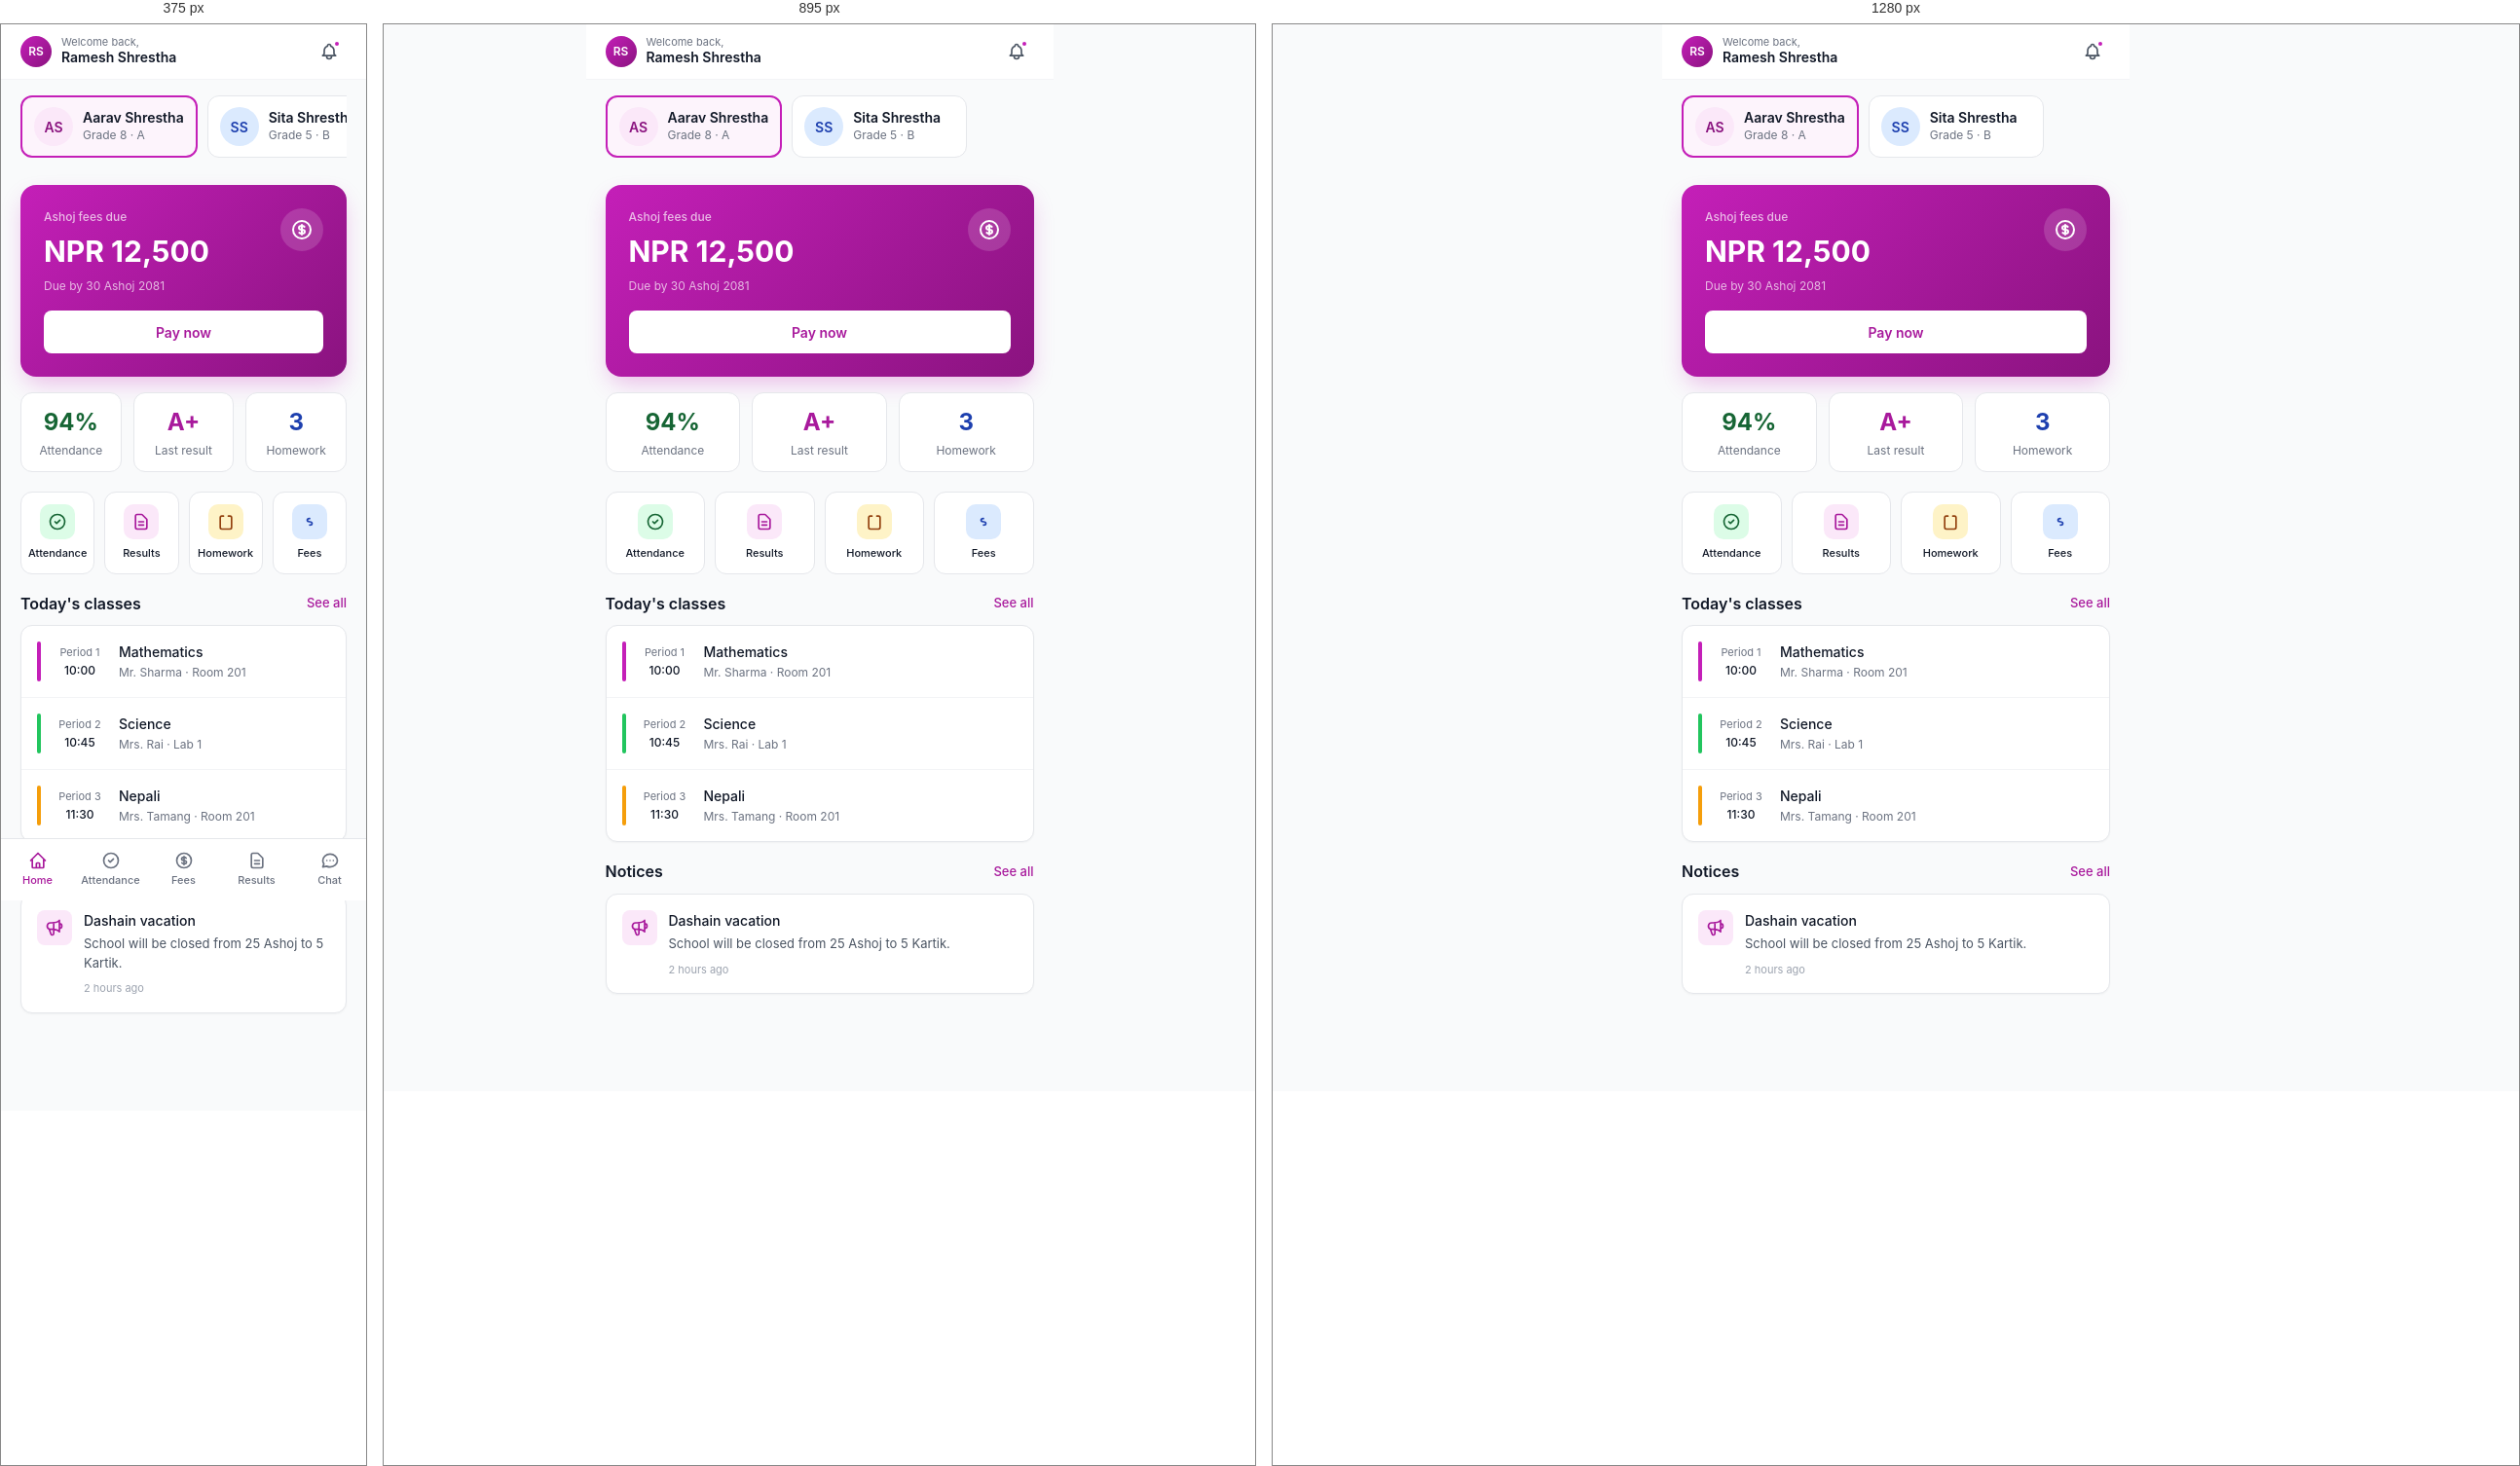
Rendered at 375 px, 895 px and 1280 px, left to right.

<!-- file: dashboard.html -->
<!doctype html>
<html lang="en">
<head>
  <meta charset="utf-8">
  <meta name="viewport" content="width=device-width, initial-scale=1, viewport-fit=cover">
  <title>Parent · School SaaS</title>
  <link rel="stylesheet" href="../assets/css/theme.css">
  <link rel="stylesheet" href="../assets/css/components.css">
  <link rel="stylesheet" href="../assets/css/pages.css">
  <style>
    .mobile-page { max-width: 480px; margin: 0 auto; min-height: 100vh; padding-bottom: 80px; background: var(--ink-50); }
    .child-pill { flex-shrink: 0; display: flex; align-items: center; gap: 10px; background: #fff; border: 1px solid var(--ink-200); border-radius: 12px; padding: 10px 12px; min-width: 180px; cursor: pointer; transition: all 0.15s; }
    .child-pill.active { border: 2px solid var(--primary-500); background: var(--primary-50); }
    .fee-card { border-radius: 16px; background: linear-gradient(135deg, #C41FB8, #8A137F); color: #fff; padding: 24px; box-shadow: 0 10px 25px -5px rgba(196,31,184,0.3); }
    .quick-stat { background: #fff; border-radius: 12px; padding: 12px; text-align: center; border: 1px solid var(--ink-200); }
  </style>
</head>
<body>

<div class="mobile-page">

  <!-- Header -->
  <header style="position:sticky;top:0;z-index:20;background:#fff;border-bottom:1px solid var(--ink-100);">
    <div style="padding:0 20px;height:56px;display:flex;align-items:center;justify-content:space-between;">
      <div style="display:flex;align-items:center;gap:10px;">
        <div class="avatar avatar-sm" style="background:linear-gradient(135deg,#C41FB8,#8A137F);color:#fff;">RS</div>
        <div>
          <p style="font-size:11px;color:var(--ink-500);line-height:1;margin:0;">Welcome back,</p>
          <p style="font-size:14px;font-weight:600;line-height:1.2;margin:2px 0 0;">Ramesh Shrestha</p>
        </div>
      </div>
      <button class="btn btn-ghost btn-icon" style="position:relative;">
        <svg width="20" height="20" fill="none" stroke="currentColor" viewBox="0 0 24 24" stroke-width="2"><path stroke-linecap="round" stroke-linejoin="round" d="M15 17h5l-1.405-1.405A2.032 2.032 0 0118 14.158V11a6.002 6.002 0 00-4-5.659V5a2 2 0 10-4 0v.341C7.67 6.165 6 8.388 6 11v3.159c0 .538-.214 1.055-.595 1.436L4 17h5m6 0v1a3 3 0 11-6 0v-1m6 0H9"/></svg>
        <span style="position:absolute;top:6px;right:6px;width:8px;height:8px;background:var(--primary-500);border-radius:50%;border:2px solid #fff;"></span>
      </button>
    </div>
  </header>

  <!-- Child switcher -->
  <div style="padding:16px 20px 8px;">
    <div style="display:flex;gap:10px;overflow-x:auto;padding-bottom:4px;">
      <div class="child-pill active">
        <div class="avatar avatar-md avatar-primary">AS</div>
        <div>
          <p style="font-size:14px;font-weight:600;line-height:1.2;margin:0;">Aarav Shrestha</p>
          <p style="font-size:12px;color:var(--ink-500);line-height:1.2;margin:2px 0 0;">Grade 8 · A</p>
        </div>
      </div>
      <div class="child-pill">
        <div class="avatar avatar-md avatar-blue">SS</div>
        <div>
          <p style="font-size:14px;font-weight:600;line-height:1.2;margin:0;">Sita Shrestha</p>
          <p style="font-size:12px;color:var(--ink-500);line-height:1.2;margin:2px 0 0;">Grade 5 · B</p>
        </div>
      </div>
    </div>
  </div>

  <!-- Fee card -->
  <div style="padding:16px 20px;">
    <div class="fee-card">
      <div style="display:flex;justify-content:space-between;align-items:flex-start;">
        <div>
          <p style="font-size:12px;opacity:0.7;font-weight:500;margin:0;">Ashoj fees due</p>
          <p style="font-size:30px;font-weight:700;margin-top:4px;">NPR 12,500</p>
          <p style="font-size:12px;opacity:0.7;margin-top:4px;">Due by 30 Ashoj 2081</p>
        </div>
        <div style="width:44px;height:44px;border-radius:50%;background:rgba(255,255,255,0.15);display:flex;align-items:center;justify-content:center;">
          <svg width="24" height="24" fill="none" stroke="currentColor" viewBox="0 0 24 24" stroke-width="2"><path stroke-linecap="round" stroke-linejoin="round" d="M12 8c-1.657 0-3 .895-3 2s1.343 2 3 2 3 .895 3 2-1.343 2-3 2m0-8c1.11 0 2.08.402 2.599 1M12 8V7m0 1v8m0 0v1m0-1c-1.11 0-2.08-.402-2.599-1M21 12a9 9 0 11-18 0 9 9 0 0118 0z"/></svg>
        </div>
      </div>
      <a href="pay-fees.html" class="btn" style="margin-top:16px;background:#fff;color:var(--primary-600);width:100%;height:44px;font-weight:600;">Pay now</a>
    </div>
  </div>

  <!-- Quick stats -->
  <div style="padding:0 20px;display:grid;grid-template-columns:repeat(3,1fr);gap:12px;">
    <div class="quick-stat">
      <p style="font-size:24px;font-weight:700;color:#166534;margin:0;">94%</p>
      <p style="font-size:12px;color:var(--ink-500);margin-top:2px;">Attendance</p>
    </div>
    <div class="quick-stat">
      <p style="font-size:24px;font-weight:700;color:var(--primary-600);margin:0;">A+</p>
      <p style="font-size:12px;color:var(--ink-500);margin-top:2px;">Last result</p>
    </div>
    <div class="quick-stat">
      <p style="font-size:24px;font-weight:700;color:#1E40AF;margin:0;">3</p>
      <p style="font-size:12px;color:var(--ink-500);margin-top:2px;">Homework</p>
    </div>
  </div>

  <!-- Quick actions -->
  <div style="padding:20px 20px 0;">
    <div style="display:grid;grid-template-columns:repeat(4,1fr);gap:10px;">
      <a href="attendance.html" style="background:#fff;border:1px solid var(--ink-200);border-radius:12px;padding:12px 6px;text-align:center;">
        <div style="width:36px;height:36px;margin:0 auto;border-radius:10px;background:#DCFCE7;color:#166534;display:flex;align-items:center;justify-content:center;">
          <svg width="20" height="20" fill="none" stroke="currentColor" viewBox="0 0 24 24" stroke-width="2"><path stroke-linecap="round" stroke-linejoin="round" d="M9 12l2 2 4-4m6 2a9 9 0 11-18 0 9 9 0 0118 0z"/></svg>
        </div>
        <p style="font-size:11px;font-weight:500;margin-top:6px;">Attendance</p>
      </a>
      <a href="results.html" style="background:#fff;border:1px solid var(--ink-200);border-radius:12px;padding:12px 6px;text-align:center;">
        <div style="width:36px;height:36px;margin:0 auto;border-radius:10px;background:var(--primary-100);color:var(--primary-600);display:flex;align-items:center;justify-content:center;">
          <svg width="20" height="20" fill="none" stroke="currentColor" viewBox="0 0 24 24" stroke-width="2"><path stroke-linecap="round" stroke-linejoin="round" d="M9 12h6m-6 4h6m2 5H7a2 2 0 01-2-2V5a2 2 0 012-2h5.586a1 1 0 01.707.293l5.414 5.414a1 1 0 01.293.707V19a2 2 0 01-2 2z"/></svg>
        </div>
        <p style="font-size:11px;font-weight:500;margin-top:6px;">Results</p>
      </a>
      <a href="homework.html" style="background:#fff;border:1px solid var(--ink-200);border-radius:12px;padding:12px 6px;text-align:center;">
        <div style="width:36px;height:36px;margin:0 auto;border-radius:10px;background:#FEF3C7;color:#92400E;display:flex;align-items:center;justify-content:center;">
          <svg width="20" height="20" fill="none" stroke="currentColor" viewBox="0 0 24 24" stroke-width="2"><path stroke-linecap="round" stroke-linejoin="round" d="M9 5H7a2 2 0 00-2 2v12a2 2 0 002 2h10a2 2 0 002-2V7a2 2 0 00-2-2h-2"/></svg>
        </div>
        <p style="font-size:11px;font-weight:500;margin-top:6px;">Homework</p>
      </a>
      <a href="fees.html" style="background:#fff;border:1px solid var(--ink-200);border-radius:12px;padding:12px 6px;text-align:center;">
        <div style="width:36px;height:36px;margin:0 auto;border-radius:10px;background:#DBEAFE;color:#1E40AF;display:flex;align-items:center;justify-content:center;">
          <svg width="20" height="20" fill="none" stroke="currentColor" viewBox="0 0 24 24" stroke-width="2"><path stroke-linecap="round" stroke-linejoin="round" d="M12 8c-1.657 0-3 .895-3 2s1.343 2 3 2 3 .895 3 2-1.343 2-3 2"/></svg>
        </div>
        <p style="font-size:11px;font-weight:500;margin-top:6px;">Fees</p>
      </a>
    </div>
  </div>

  <!-- Today's classes -->
  <div style="padding:20px;">
    <div style="display:flex;justify-content:space-between;align-items:center;margin-bottom:12px;">
      <h2 style="font-size:16px;font-weight:600;margin:0;">Today's classes</h2>
      <a href="timetable.html" style="font-size:13px;font-weight:500;color:var(--primary-600);">See all</a>
    </div>
    <div class="card">
      <div style="padding:16px;display:flex;align-items:center;gap:12px;border-bottom:1px solid var(--ink-100);">
        <div style="width:4px;align-self:stretch;border-radius:9999px;background:#C41FB8;"></div>
        <div style="width:56px;text-align:center;">
          <p style="font-size:11px;color:var(--ink-500);margin:0;">Period 1</p>
          <p style="font-size:12px;font-weight:500;margin:2px 0 0;">10:00</p>
        </div>
        <div style="flex:1;">
          <p style="font-size:14px;font-weight:500;margin:0;">Mathematics</p>
          <p style="font-size:12px;color:var(--ink-500);margin:2px 0 0;">Mr. Sharma · Room 201</p>
        </div>
      </div>
      <div style="padding:16px;display:flex;align-items:center;gap:12px;border-bottom:1px solid var(--ink-100);">
        <div style="width:4px;align-self:stretch;border-radius:9999px;background:#22C55E;"></div>
        <div style="width:56px;text-align:center;">
          <p style="font-size:11px;color:var(--ink-500);margin:0;">Period 2</p>
          <p style="font-size:12px;font-weight:500;margin:2px 0 0;">10:45</p>
        </div>
        <div style="flex:1;">
          <p style="font-size:14px;font-weight:500;margin:0;">Science</p>
          <p style="font-size:12px;color:var(--ink-500);margin:2px 0 0;">Mrs. Rai · Lab 1</p>
        </div>
      </div>
      <div style="padding:16px;display:flex;align-items:center;gap:12px;">
        <div style="width:4px;align-self:stretch;border-radius:9999px;background:#F59E0B;"></div>
        <div style="width:56px;text-align:center;">
          <p style="font-size:11px;color:var(--ink-500);margin:0;">Period 3</p>
          <p style="font-size:12px;font-weight:500;margin:2px 0 0;">11:30</p>
        </div>
        <div style="flex:1;">
          <p style="font-size:14px;font-weight:500;margin:0;">Nepali</p>
          <p style="font-size:12px;color:var(--ink-500);margin:2px 0 0;">Mrs. Tamang · Room 201</p>
        </div>
      </div>
    </div>
  </div>

  <!-- Recent notices -->
  <div style="padding:0 20px 20px;">
    <div style="display:flex;justify-content:space-between;align-items:center;margin-bottom:12px;">
      <h2 style="font-size:16px;font-weight:600;margin:0;">Notices</h2>
      <a href="notices.html" style="font-size:13px;font-weight:500;color:var(--primary-600);">See all</a>
    </div>
    <div class="card" style="padding:16px;">
      <div style="display:flex;gap:12px;">
        <div style="width:36px;height:36px;flex-shrink:0;border-radius:8px;background:var(--primary-100);color:var(--primary-600);display:flex;align-items:center;justify-content:center;">
          <svg width="20" height="20" fill="none" stroke="currentColor" viewBox="0 0 24 24" stroke-width="2"><path stroke-linecap="round" stroke-linejoin="round" d="M11 5.882V19.24a1.76 1.76 0 01-3.417.592l-2.147-6.15M18 13a3 3 0 100-6M5.436 13.683A4.001 4.001 0 017 6h1.832c4.1 0 7.625-1.234 9.168-3v14c-1.543-1.766-5.067-3-9.168-3H7a3.988 3.988 0 01-1.564-.317z"/></svg>
        </div>
        <div style="flex:1;">
          <p style="font-size:14px;font-weight:500;margin:0;">Dashain vacation</p>
          <p style="font-size:13px;color:var(--ink-600);margin-top:4px;">School will be closed from 25 Ashoj to 5 Kartik.</p>
          <p style="font-size:11px;color:var(--ink-400);margin-top:8px;">2 hours ago</p>
        </div>
      </div>
    </div>
  </div>

  <!-- Bottom nav -->
  <nav class="mobile-nav" style="max-width:480px;margin:0 auto;">
    <div class="mobile-nav-grid">
      <a href="dashboard.html" class="mobile-nav-item active">
        <svg fill="none" stroke="currentColor" viewBox="0 0 24 24" stroke-width="2"><path stroke-linecap="round" stroke-linejoin="round" d="M3 12l9-9 9 9M5 10v10a1 1 0 001 1h3m10-11v10a1 1 0 01-1 1h-3m-6 0a1 1 0 001-1v-4a1 1 0 011-1h2a1 1 0 011 1v4a1 1 0 001 1m-6 0h6"/></svg>
        Home
      </a>
      <a href="attendance.html" class="mobile-nav-item">
        <svg fill="none" stroke="currentColor" viewBox="0 0 24 24" stroke-width="2"><path stroke-linecap="round" stroke-linejoin="round" d="M9 12l2 2 4-4m6 2a9 9 0 11-18 0 9 9 0 0118 0z"/></svg>
        Attendance
      </a>
      <a href="fees.html" class="mobile-nav-item">
        <svg fill="none" stroke="currentColor" viewBox="0 0 24 24" stroke-width="2"><path stroke-linecap="round" stroke-linejoin="round" d="M12 8c-1.657 0-3 .895-3 2s1.343 2 3 2 3 .895 3 2-1.343 2-3 2m0-8c1.11 0 2.08.402 2.599 1M12 8V7m0 1v8m0 0v1m0-1c-1.11 0-2.08-.402-2.599-1M21 12a9 9 0 11-18 0 9 9 0 0118 0z"/></svg>
        Fees
      </a>
      <a href="results.html" class="mobile-nav-item">
        <svg fill="none" stroke="currentColor" viewBox="0 0 24 24" stroke-width="2"><path stroke-linecap="round" stroke-linejoin="round" d="M9 12h6m-6 4h6m2 5H7a2 2 0 01-2-2V5a2 2 0 012-2h5.586a1 1 0 01.707.293l5.414 5.414a1 1 0 01.293.707V19a2 2 0 01-2 2z"/></svg>
        Results
      </a>
      <a href="messages.html" class="mobile-nav-item">
        <svg fill="none" stroke="currentColor" viewBox="0 0 24 24" stroke-width="2"><path stroke-linecap="round" stroke-linejoin="round" d="M8 12h.01M12 12h.01M16 12h.01M21 12c0 4.418-4.03 8-9 8a9.863 9.863 0 01-4.255-.949L3 20l1.395-3.72C3.512 15.042 3 13.574 3 12c0-4.418 4.03-8 9-8s9 3.582 9 8z"/></svg>
        Chat
      </a>
    </div>
  </nav>

</div>

<script src="../assets/js/app.js"></script>
</body>
</html>

/* @media block from pages.css */
@media (max-width: 1023px) {
  .sidebar { transform: translateX(-100%); box-shadow: var(--shadow-pop); }
  .sidebar.open { transform: translateX(0); }
  .main { margin-left: 0; }
  .hamburger { display: flex; }
  .main-content { padding: 16px; }
}

/* @media block from pages.css */
@media (max-width: 767px) {
  .mobile-nav { display: block; }
  .mobile-page { padding-bottom: 80px; }
}